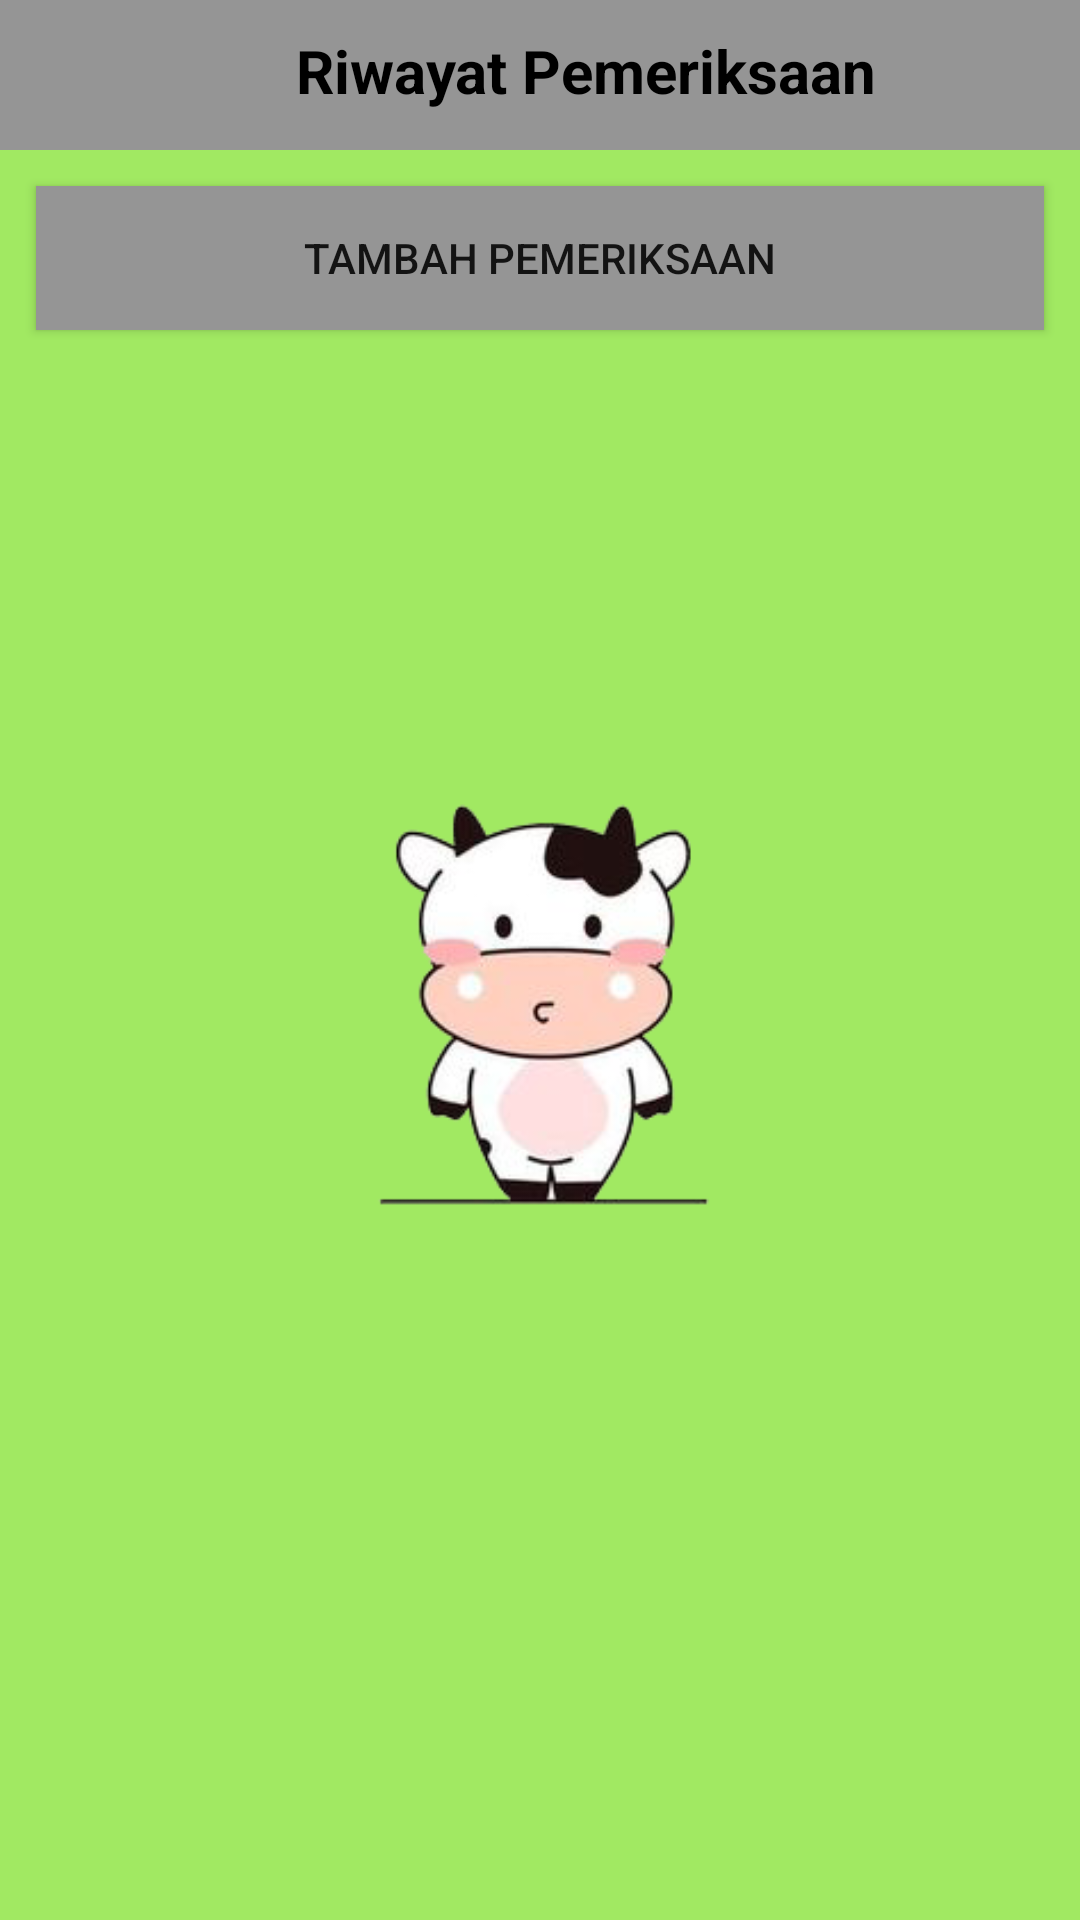

Reconstruct the res/layout file that produces this screen, plus the resources it refers to.
<!-- AndroidManifest.xml: application theme Theme.AppCompat.Light.NoActionBar -->
<!-- res/layout/activity_pemeriksaan.xml -->
<?xml version="1.0" encoding="utf-8"?>

<LinearLayout xmlns:android="http://schemas.android.com/apk/res/android"
    xmlns:app="http://schemas.android.com/apk/res-auto"
    xmlns:tools="http://schemas.android.com/tools"
    android:layout_width="match_parent"
    android:orientation="vertical"
    android:layout_height="match_parent"
    tools:context=".pemeriksa.PemeriksaanActivity"
    android:background="@drawable/bg_sapi_green">

    <LinearLayout
        android:layout_width="match_parent"
        android:layout_height="wrap_content"
        android:background="@color/grey"
        android:orientation="horizontal"
        android:padding="10dp">


        <ImageView
            android:id="@+id/back"
            android:layout_width="30dp"
            android:layout_height="30dp"
            android:layout_alignParentLeft="true"
            android:src="@drawable/ic_arrow_back" />

        <TextView
            android:layout_width="wrap_content"
            android:layout_height="wrap_content"
            android:layout_weight="1"
            android:gravity="center_horizontal"
            android:text="Riwayat Pemeriksaan"
            android:textColor="@color/black"
            android:textSize="20dp"
            android:textStyle="bold" />

        <ImageView
            android:layout_width="wrap_content"
            android:layout_height="wrap_content"
            android:layout_alignParentRight="true"
            android:textSize="15dp"
            android:textStyle="normal"
            android:src="@drawable/ic_baseline_home_24"/>


    </LinearLayout>


    <Button
        android:layout_width="match_parent"
        android:background="@color/grey"
        android:text="Tambah Pemeriksaan"
        android:layout_margin="12dp"
        android:id="@+id/btn_add_pemeriksaan"
        android:layout_height="wrap_content"
        />


    <androidx.recyclerview.widget.RecyclerView
        android:layout_width="match_parent"
        android:id="@+id/rc_pemeriksa"
        android:layout_height="match_parent"/>

</LinearLayout>
<!-- resources referenced by this layout -->
<resources>
  <color name="black">#FF000000</color>
  <color name="grey">#959595</color>
  <!-- drawable bg_sapi_green: png bitmap (drawable-v24, 34770 bytes) -->
</resources>
